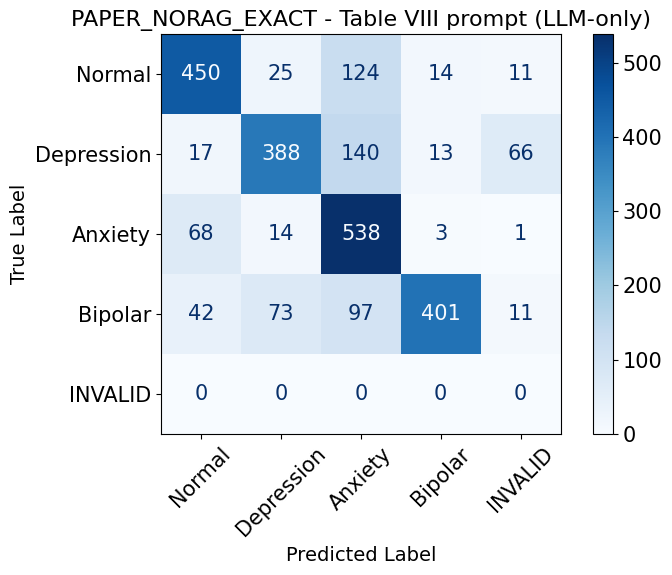

Values plotted in this chart, from the file beside it:
True Label, Normal, Depression, Anxiety, Bipolar, INVALID
Normal, 450, 25, 124, 14, 11
Depression, 17, 388, 140, 13, 66
Anxiety, 68, 14, 538, 3, 1
Bipolar, 42, 73, 97, 401, 11
INVALID, 0, 0, 0, 0, 0
